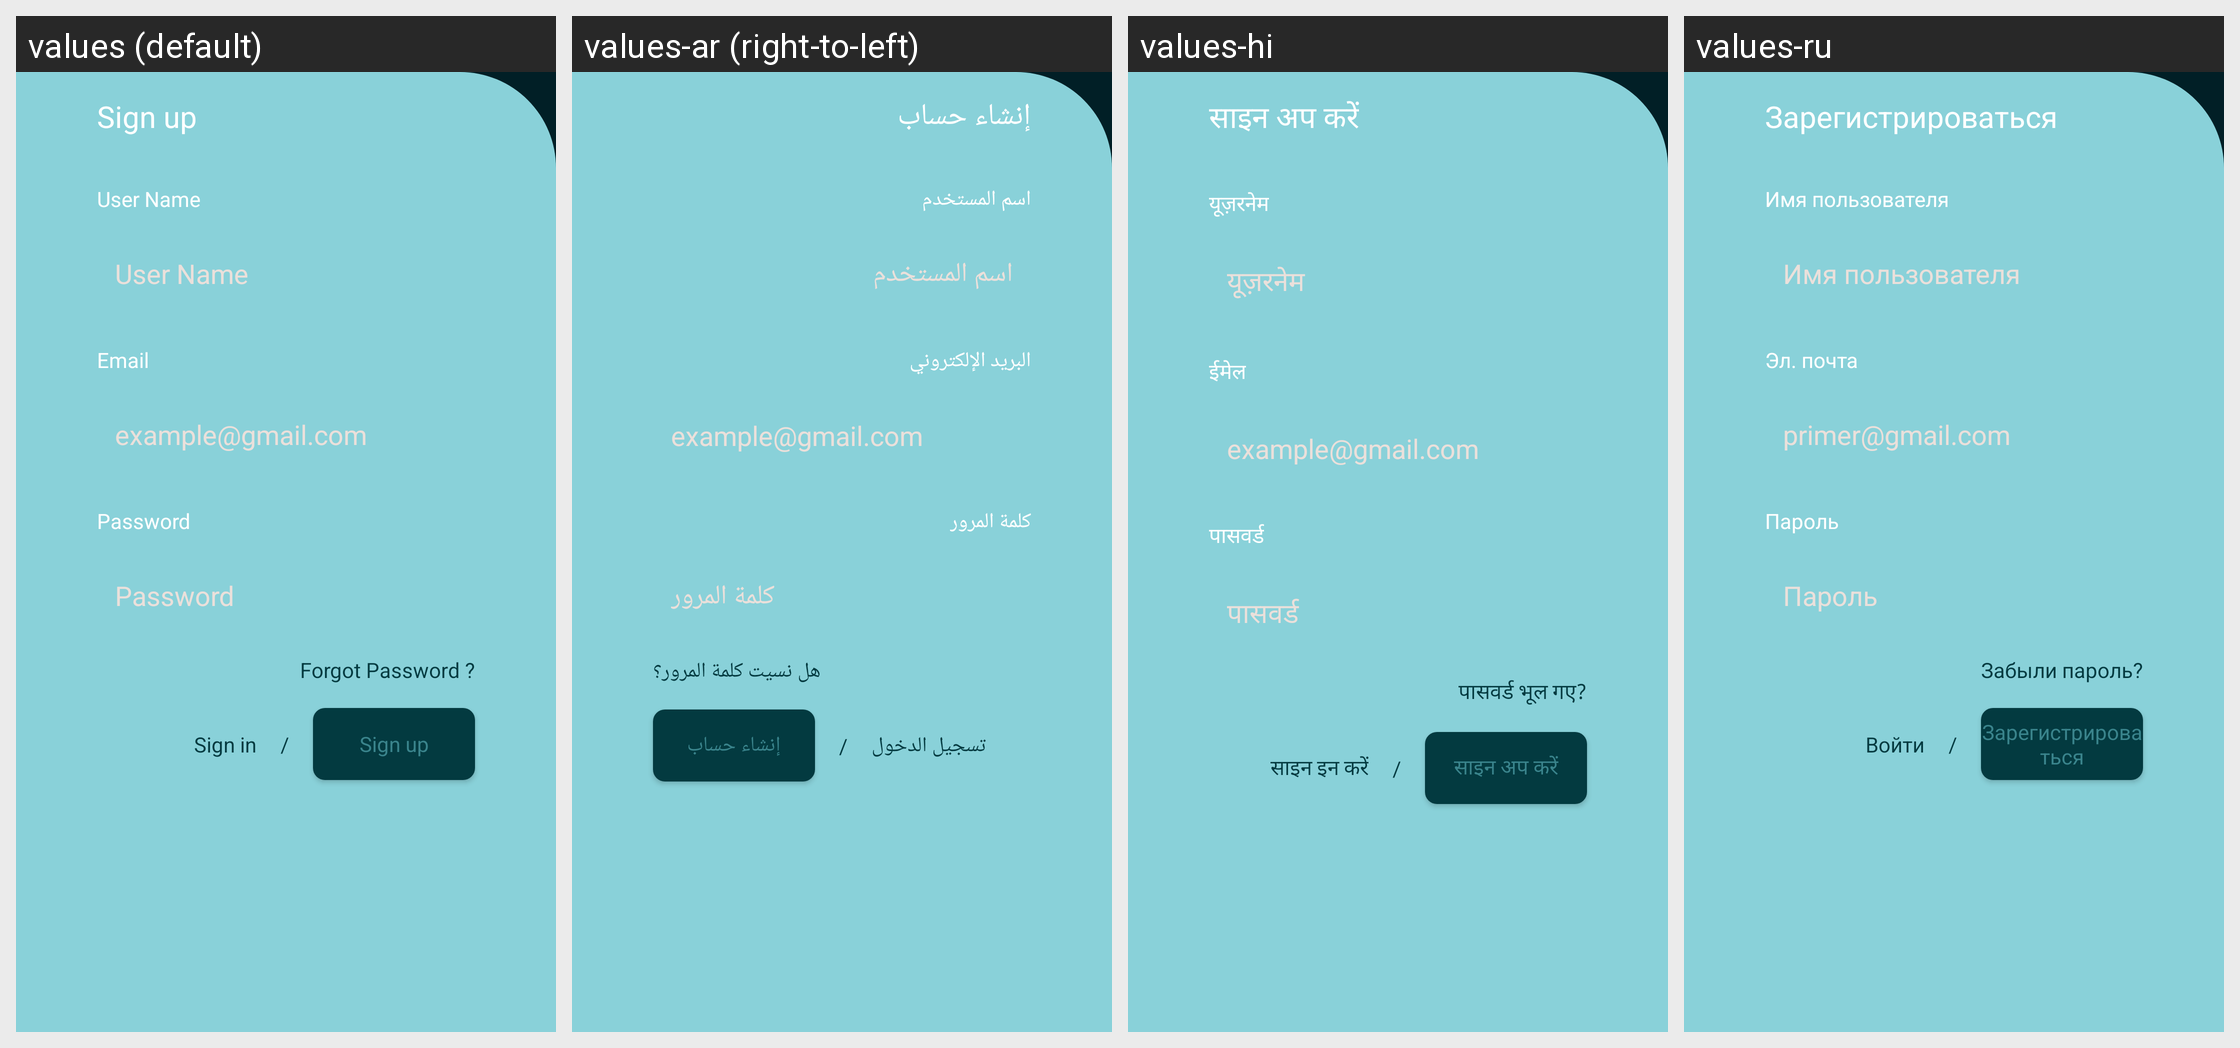

Translations of the strings shown on this Android screen, per locale in the grid:
Android screen res/layout/fragment_signup.xml rendered under 4 locales, left to right: values (default), values-ar (right-to-left), values-hi, values-ru. Device: Nexus 5 (rendered at 1080×1920; each locale shown at half size, 540×960, under a caption strip naming it); theme Theme.General.
Other locales in the repository, not shown: values-de, values-en, values-es, values-fr, values-in, values-it, values-ja, values-ko, values-pt, values-tr, values-zh.
Strings drawn on this screen, with the default value and each locale's value (text and hints the layout hard-codes, and strings that could not be matched under every locale, appear in the picture but are not listed):

sign_up
  values: Sign up
  values-ar: إنشاء حساب
  values-hi: साइन अप करें
  values-ru: Зарегистрироваться

user_name
  values: User Name
  values-ar: اسم المستخدم
  values-hi: यूज़रनेम
  values-ru: Имя пользователя

email
  values: Email
  values-ar: البريد الإلكتروني
  values-hi: ईमेल
  values-ru: Эл. почта

hint_email
  values: example@gmail.com
  values-ar: example@gmail.com
  values-hi: example@gmail.com
  values-ru: primer@gmail.com

password
  values: Password
  values-ar: كلمة المرور
  values-hi: पासवर्ड
  values-ru: Пароль

forgot_password
  values: Forgot Password ?
  values-ar: هل نسيت كلمة المرور؟
  values-hi: पासवर्ड भूल गए?
  values-ru: Забыли пароль?

sign_in
  values: Sign in
  values-ar: تسجيل الدخول
  values-hi: साइन इन करें
  values-ru: Войти

slash
  values: /
  values-ar: /
  values-hi: /
  values-ru: /
